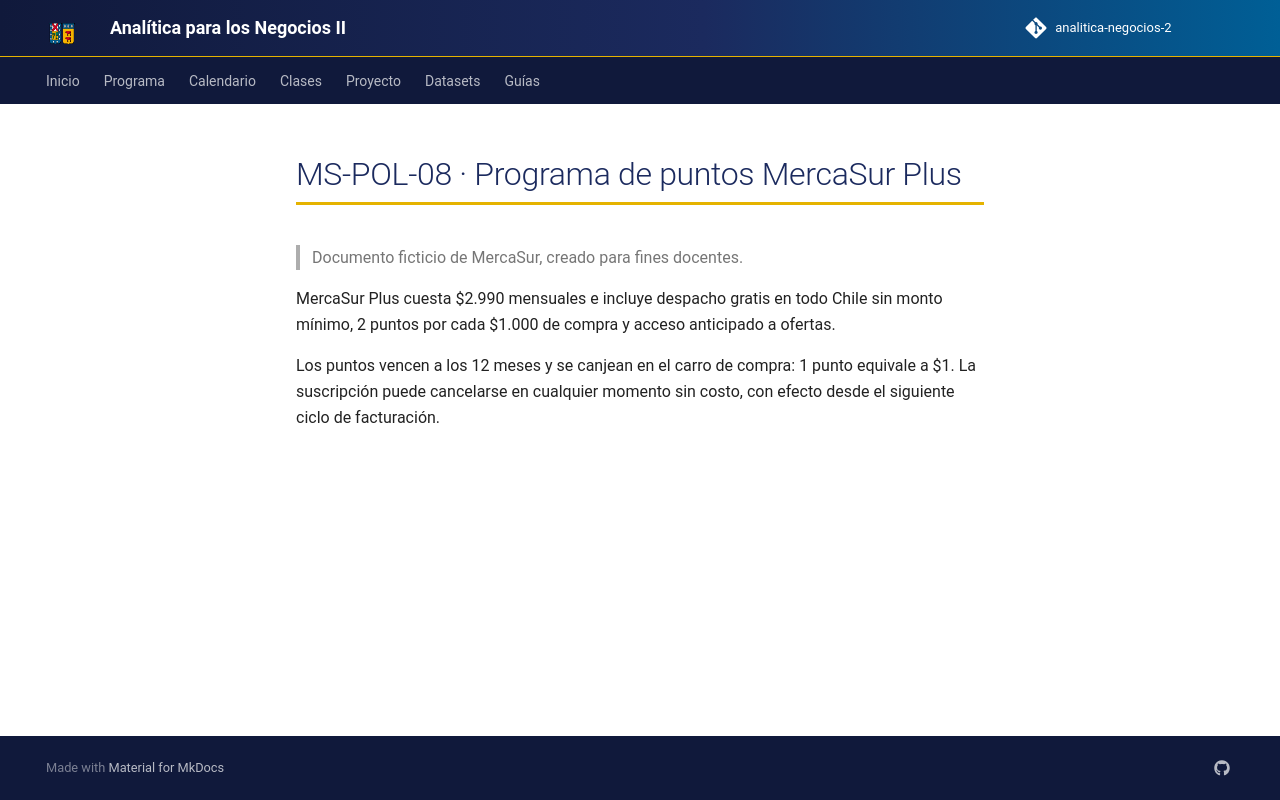

repository: hizocar/analitica-negocios-2 · page: datasets/docs_mercasur/MS-POL-08/index.html · generator: mkdocs

# MS-POL-08 · Programa de puntos MercaSur Plus

> Documento ficticio de MercaSur, creado para fines docentes.

MercaSur Plus cuesta $2.990 mensuales e incluye despacho gratis en todo Chile sin monto mínimo, 2 puntos por cada
$1.000 de compra y acceso anticipado a ofertas.

Los puntos vencen a los 12 meses y se canjean en el carro de compra: 1 punto equivale a $1. La suscripción puede
cancelarse en cualquier momento sin costo, con efecto desde el siguiente ciclo de facturación.
